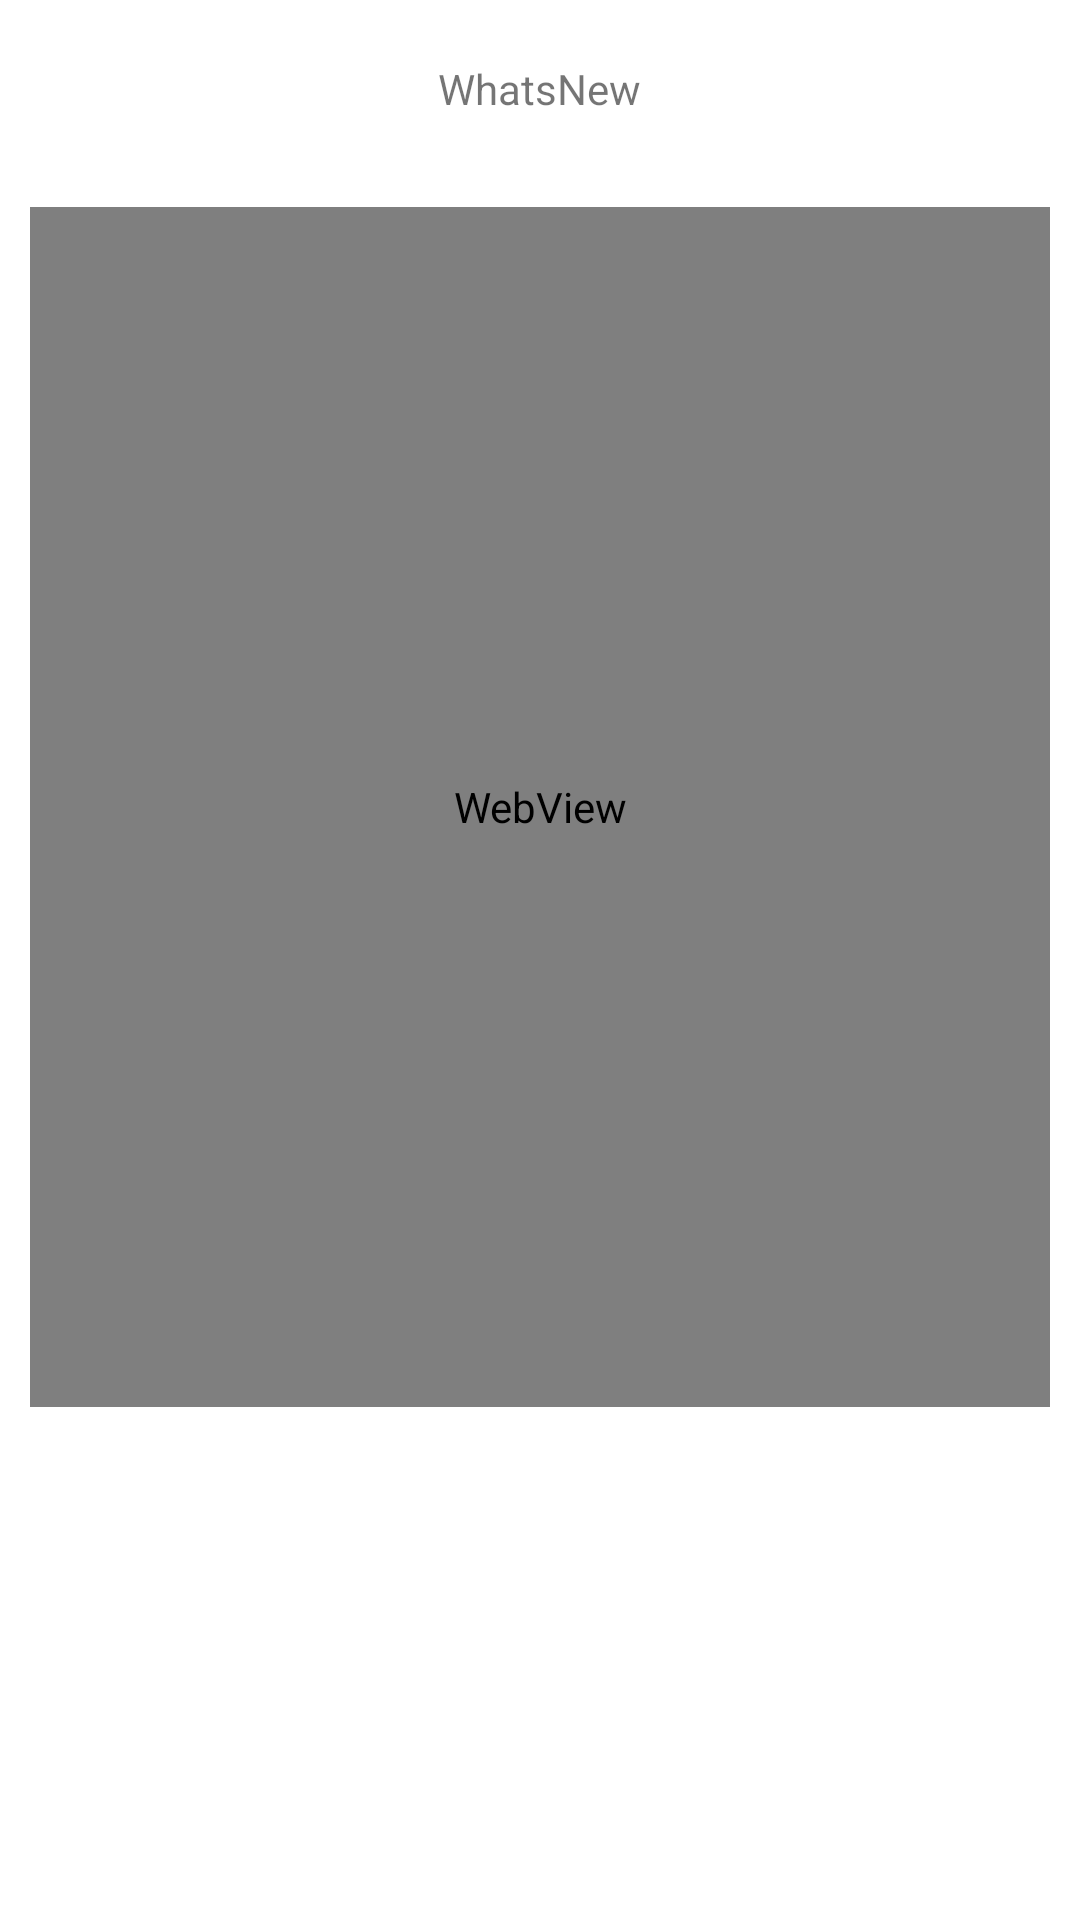

Produce the Android XML layout that renders to this screen, including the resource entries it uses.
<!-- AndroidManifest.xml: application theme Theme.Prect -->
<!-- res/layout/activity_whatsnew.xml -->
<?xml version="1.0" encoding="utf-8"?>
<RelativeLayout xmlns:android="http://schemas.android.com/apk/res/android"
    xmlns:app="http://schemas.android.com/apk/res-auto"
    xmlns:tools="http://schemas.android.com/tools"
    android:layout_width="match_parent"
    android:layout_height="match_parent"
    tools:context=".whatsnew">

    <TextView
        android:layout_width="wrap_content"
        android:layout_height="wrap_content"
        android:text="WhatsNew"
        android:layout_margin="20dp"
        android:layout_centerHorizontal="true"
        android:id="@+id/text1"/>

    <WebView
        android:layout_width="match_parent"
        android:layout_height="400dp"
        android:layout_below="@+id/text1"
        android:layout_margin="10dp"
        android:id="@+id/webView"/>

</RelativeLayout>
<!-- resources referenced by this layout -->
<resources>
  <style name="Theme.Prect" parent="Theme.MaterialComponents.DayNight.NoActionBar">
          
          <item name="colorPrimary">@color/purple_500</item>
          <item name="colorPrimaryVariant">@color/purple_700</item>
          <item name="colorOnPrimary">@color/white</item>
          
          <item name="colorSecondary">@color/teal_200</item>
          <item name="colorSecondaryVariant">@color/teal_700</item>
          <item name="colorOnSecondary">@color/black</item>
          
          <item name="android:statusBarColor" tools:targetApi="l">@color/status_bar</item>
  
          <item name="android:navigationBarColor" tools:targetApi="l">@color/navigation_bar</item>
  
  
  
      </style>
  <color name="purple_500">#FF6200EE</color>
  <color name="purple_700">#FF3700B3</color>
  <color name="white">#FFFFFFFF</color>
  <color name="teal_200">#FF03DAC5</color>
  <color name="teal_700">#FF018786</color>
  <color name="black">#FF000000</color>
  <color name="status_bar">#fbfbff</color>
  <color name="navigation_bar">#dbe9f7</color>
</resources>
